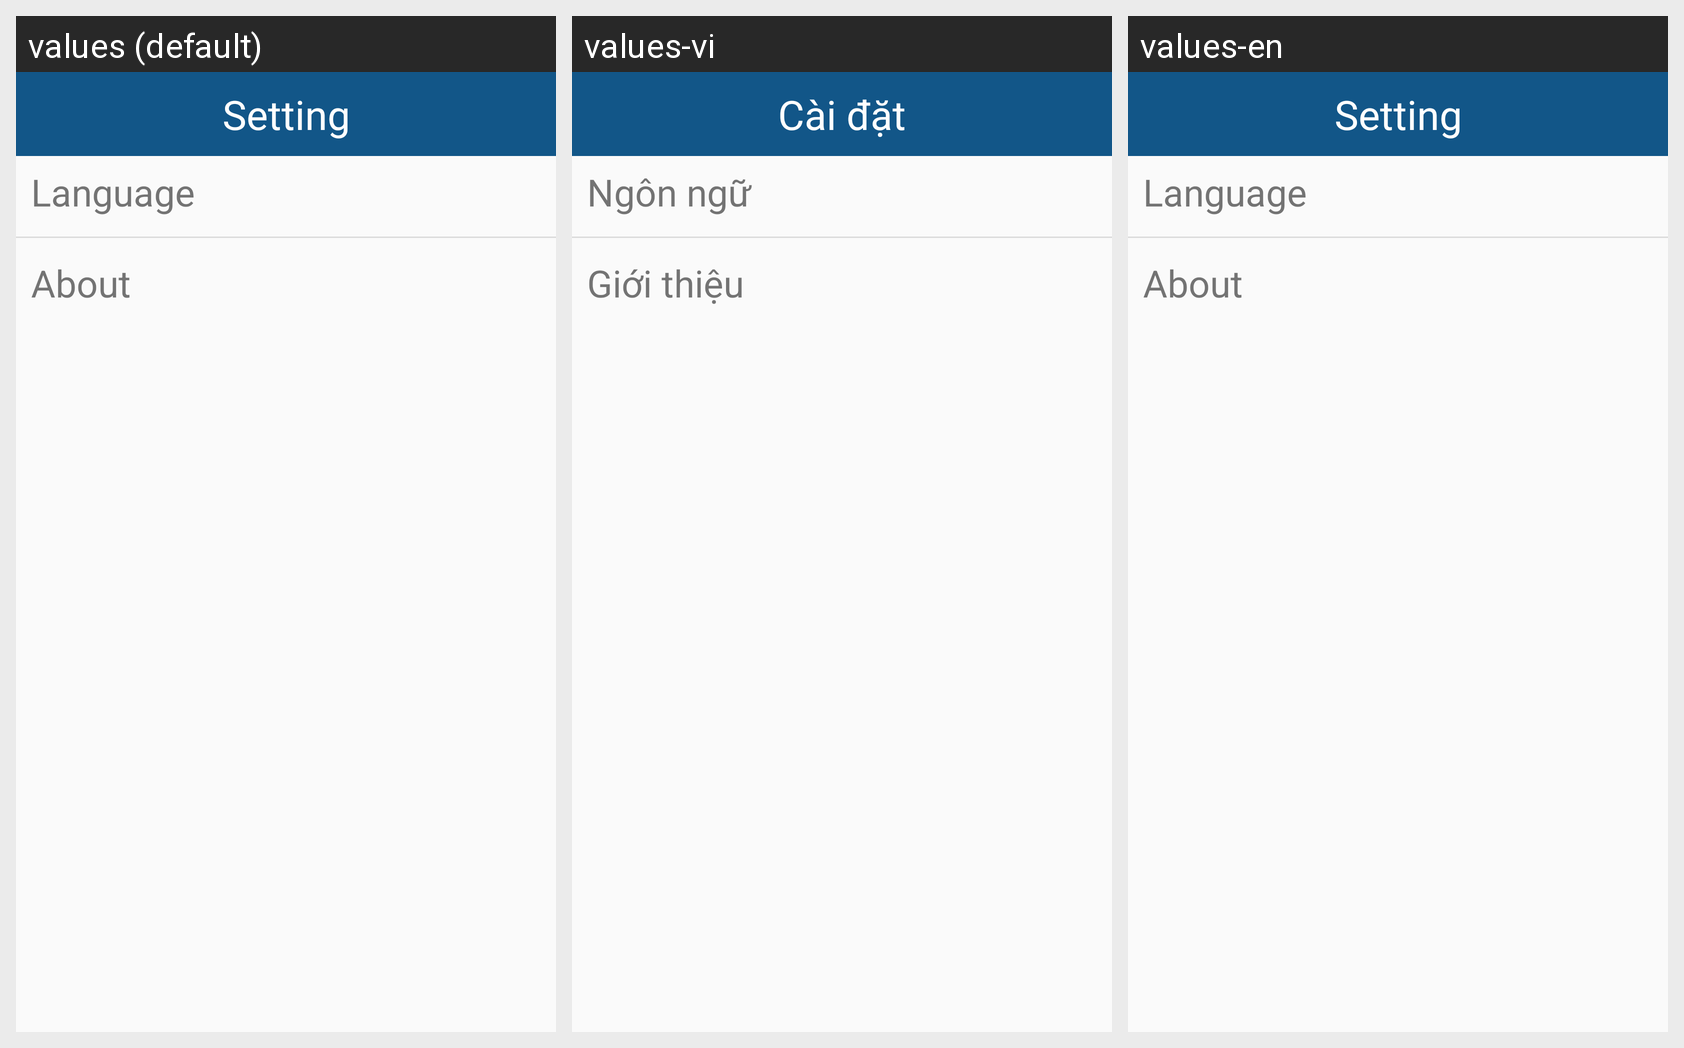

Here is an Android app screen in its default locale and in the app's own translations. Write out the translated-string differences for the strings that appear on this screen.
Android screen res/layout/activity_setting.xml rendered under 3 locales, left to right: values (default), values-vi, values-en. Device: Nexus 5 (rendered at 1080×1920; each locale shown at half size, 540×960, under a caption strip naming it); theme MyMaterialTheme.
Strings drawn on this screen, with the default value and each locale's value (text and hints the layout hard-codes, and strings that could not be matched under every locale, appear in the picture but are not listed):

setting
  values: Setting
  values-vi: Cài đặt
  values-en: Setting

language
  values: Language
  values-vi: Ngôn ngữ
  values-en: Language

about
  values: About
  values-vi: Giới thiệu
  values-en: About
